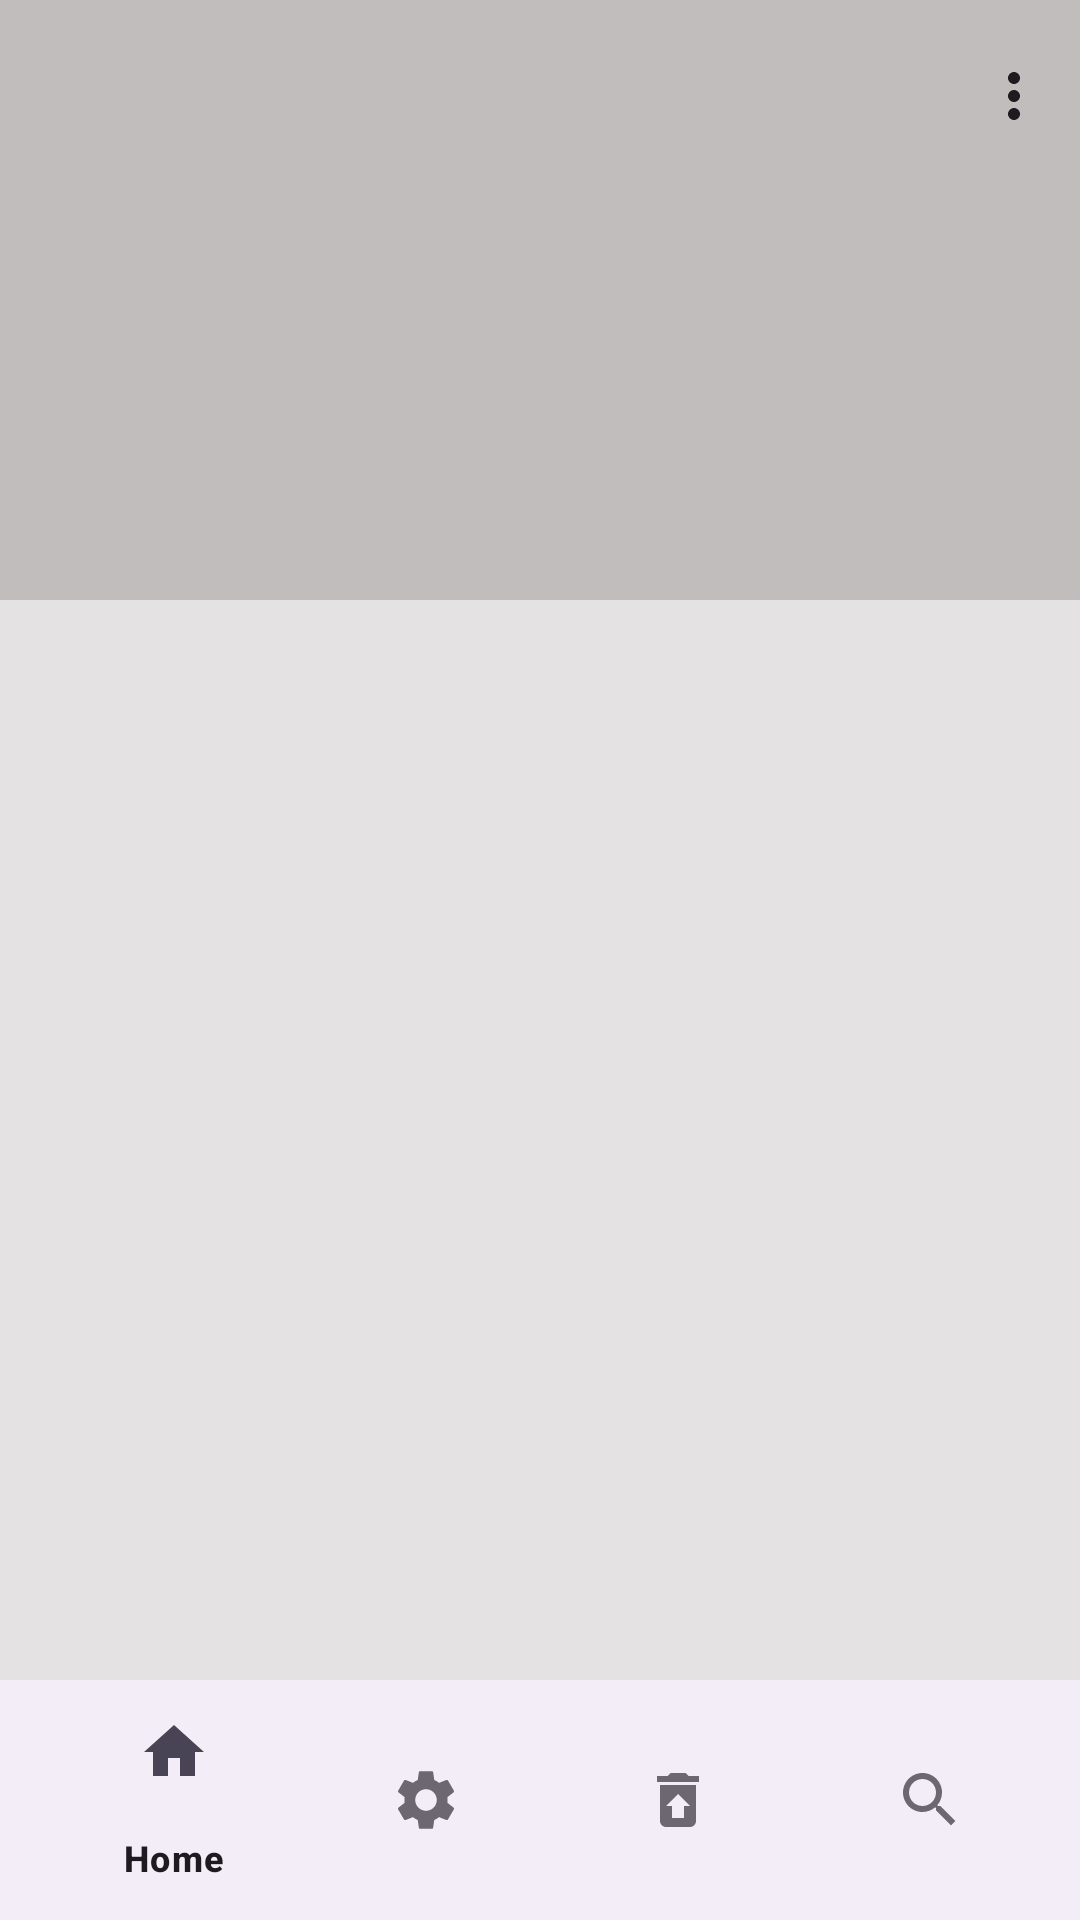

Layout XML and referenced resources for this Android screen:
<!-- AndroidManifest.xml: application theme Theme.ApniDiary -->
<!-- res/layout/activity_main.xml -->
<?xml version="1.0" encoding="utf-8"?>
<androidx.drawerlayout.widget.DrawerLayout xmlns:android="http://schemas.android.com/apk/res/android"
    xmlns:app="http://schemas.android.com/apk/res-auto"
    xmlns:tools="http://schemas.android.com/tools"
    android:layout_width="match_parent"
    android:background="#E4E2E2"
    android:id="@+id/drawerLayout"
    android:layout_height="match_parent"
    tools:context=".MainActivity">



    <RelativeLayout
        android:layout_width="match_parent"
        android:layout_height="match_parent">

        <androidx.appcompat.widget.Toolbar
            android:id="@+id/my_toolbar"
            android:layout_width="match_parent"
            android:layout_height="200dp"
            android:elevation="4dp"
            app:menu="@menu/side_navigation"
            app:popupTheme="@style/ThemeOverlay.AppCompat.Light"
            android:theme="@style/ThemeOverlay.AppCompat.ActionBar"

            app:titleTextAppearance="@style/ActionBarTitle"
            app:subtitleTextAppearance="@style/ActionBarSubTitle"
            android:background="@color/header_nav"
            />

        <FrameLayout
            android:layout_width="match_parent"
            android:layout_height="match_parent"
            android:layout_below="@id/my_toolbar"
            android:id="@+id/fragment_container"
            android:layout_above="@id/coordinatorLayout"
            />
        <androidx.coordinatorlayout.widget.CoordinatorLayout
        android:layout_width="match_parent"
        android:layout_height="wrap_content"
            android:layout_alignParentBottom="true"
            android:id="@+id/coordinatorLayout"

        >
            <com.google.android.material.bottomappbar.BottomAppBar
    android:layout_width="match_parent"
    android:layout_gravity="bottom"
    android:layout_height="wrap_content"
                app:hideOnScroll="true"
    app:fabCradleMargin="7dp"
    app:fabCradleRoundedCornerRadius="50dp"
    app:fabAlignmentMode="center"
    android:id="@+id/bottomAppBar"
    >

    <com.google.android.material.bottomnavigation.BottomNavigationView
        android:layout_width="match_parent"
        android:layout_height="match_parent"
        app:menu="@menu/bottom_navigation"
        android:id="@+id/bottom_navigation_view"
        android:backgroundTint="@color/gray"
        />

</com.google.android.material.bottomappbar.BottomAppBar>
    </androidx.coordinatorlayout.widget.CoordinatorLayout>
    </RelativeLayout>

    <com.google.android.material.navigation.NavigationView
        android:layout_width="match_parent"
        android:background="#323131"
        android:layout_height="match_parent"

        android:id="@+id/navigationView"
        app:menu="@menu/side_navigation"
        android:layout_gravity="start"
        app:headerLayout="@layout/header_navigation"
        />
</androidx.drawerlayout.widget.DrawerLayout>
<!-- res/layout/header_navigation.xml (included above) -->
<?xml version="1.0" encoding="utf-8"?>
<RelativeLayout xmlns:android="http://schemas.android.com/apk/res/android"
    android:layout_width="match_parent"
    android:background="@color/header_nav"
    android:layout_height="200dp">
<ImageView
    android:layout_width="100dp"
    android:layout_height="100dp"
    android:background="@drawable/profile_photo"
    android:src="@drawable/people"
    android:paddingTop="20dp"
    android:paddingStart="20dp"
    android:paddingEnd="20dp"
    android:layout_marginStart="10dp"
    android:layout_marginEnd="0dp"
    android:layout_marginTop="15dp"
    android:layout_marginBottom="10dp"
    android:paddingBottom="20dp"
    android:id="@+id/nite_icon"
    />
    <TextView
        android:layout_width="wrap_content"
        android:layout_height="wrap_content"
        android:layout_centerVertical="true"
        android:layout_below="@id/nite_icon"
        android:layout_gravity="center"
        android:fontFamily="@font/gugi"
        android:paddingStart="20dp"
        android:paddingEnd="20dp"

        android:paddingTop="10dp"
        android:paddingBottom="10dp"
        android:text="Jugal Kishore Das"
        android:inputType="textMultiLine"
        android:textColor="#333232"
        android:textSize="18.5sp" />

</RelativeLayout>
<!-- resources referenced by this layout -->
<resources>
  <color name="gray">#333333</color>
  <color name="header_nav">#C1BDBD</color>
  <!-- drawable people (drawable-anydpi) -->
  <vector xmlns:android="http://schemas.android.com/apk/res/android"
      android:width="24dp"
      android:height="24dp"
      android:viewportWidth="24"
      android:viewportHeight="24"
      android:tint="#535455"
      android:alpha="0.8">
    <path
        android:fillColor="@android:color/white"
        android:pathData="M12,12c2.21,0 4,-1.79 4,-4s-1.79,-4 -4,-4 -4,1.79 -4,4 1.79,4 4,4zM12,14c-2.67,0 -8,1.34 -8,4v2h16v-2c0,-2.66 -5.33,-4 -8,-4z"/>
  </vector>
  <!-- drawable profile_photo (drawable) -->
  <?xml version="1.0" encoding="utf-8"?>
  <shape xmlns:android="http://schemas.android.com/apk/res/android" android:shape="oval">
  <corners android:radius="80dp"/>
      <solid android:color="@color/header_nav"
          />
      <stroke android:width="0.01dp"
          android:color="@color/gray"/>
  </shape>
  <style name="ActionBarSubTitle" parent="TextAppearance.AppCompat.Widget.ActionBar.Subtitle">
  
          <item name="android:textSize">15sp</item>
          <item name="android:textColor">#807979</item>
          <item name="android:textStyle">italic</item>
      </style>
  <style name="ActionBarTitle" parent="TextAppearance.AppCompat.Widget.ActionBar.Title">
          <item name="android:fontFamily">@font/gugi</item>
          <item name="android:textSize">25sp</item>
          <item name="android:layout_marginBottom">20dp</item>
      </style>
  <style name="Theme.ApniDiary" parent="Base.Theme.ApniDiary" />
  <style name="Base.Theme.ApniDiary" parent="Theme.Material3.DayNight.NoActionBar">
          
          
      </style>
</resources>
